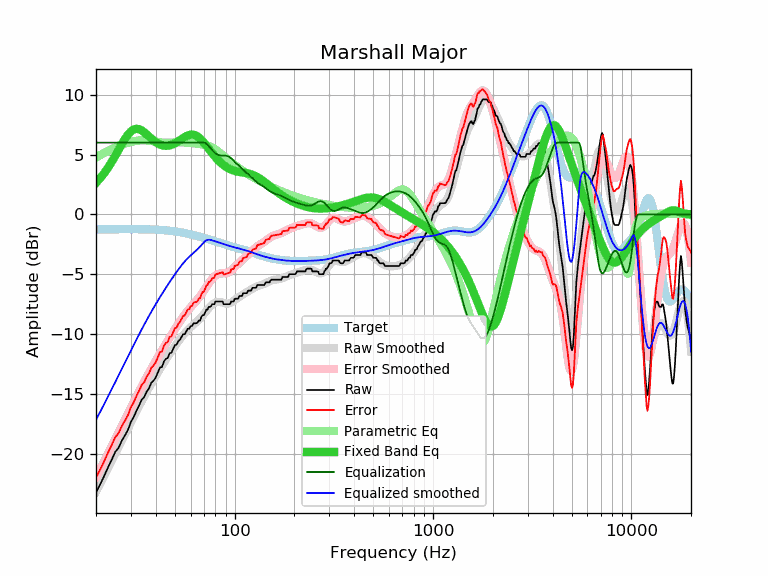

The file beside this chart, header and first rows:
frequency, raw, error, smoothed, error_smoothed, equalization, parametric_eq, equalized_raw, equalized_smoothed, target
20, -23.22, -21.98, -23.15, -21.91, 6.00, 2.64, -17.22, -17.15, -1.24
21, -22.54, -21.30, -22.48, -21.24, 6.00, 3.02, -16.54, -16.48, -1.24
22, -21.84, -20.60, -21.83, -20.60, 6.00, 3.45, -15.84, -15.83, -1.24
23, -21.12, -19.88, -21.20, -19.97, 6.00, 3.91, -15.12, -15.20, -1.23
24, -20.49, -19.25, -20.60, -19.36, 6.00, 4.39, -14.49, -14.60, -1.23
25, -19.84, -18.61, -20.01, -18.78, 6.00, 4.89, -13.84, -14.01, -1.23
26, -19.49, -18.26, -19.44, -18.21, 6.00, 5.39, -13.49, -13.44, -1.23
27, -18.89, -17.66, -18.89, -17.66, 6.00, 5.88, -12.89, -12.89, -1.23
28, -18.45, -17.22, -18.36, -17.13, 6.00, 6.31, -12.45, -12.36, -1.23
29, -17.98, -16.75, -17.85, -16.62, 6.00, 6.67, -11.98, -11.85, -1.23
30, -17.32, -16.09, -17.36, -16.13, 6.00, 6.94, -11.32, -11.36, -1.23
31, -16.91, -15.68, -16.89, -15.66, 6.00, 7.10, -10.91, -10.89, -1.23
32, -16.39, -15.16, -16.44, -15.21, 6.00, 7.15, -10.39, -10.44, -1.23
33, -15.95, -14.72, -16.00, -14.77, 6.00, 7.12, -9.95, -10.00, -1.23
34, -15.47, -14.23, -15.59, -14.36, 6.00, 7.01, -9.47, -9.59, -1.23
35, -15.25, -14.01, -15.20, -13.96, 6.00, 6.86, -9.25, -9.20, -1.24
36, -14.80, -13.56, -14.83, -13.58, 6.00, 6.69, -8.80, -8.83, -1.24
37, -14.53, -13.28, -14.47, -13.22, 6.00, 6.51, -8.53, -8.47, -1.25
38, -14.06, -12.80, -14.13, -12.88, 6.00, 6.34, -8.06, -8.13, -1.25
39, -13.88, -12.62, -13.80, -12.54, 6.00, 6.18, -7.88, -7.80, -1.26
40, -13.62, -12.35, -13.49, -12.23, 6.00, 6.04, -7.62, -7.49, -1.27
41, -13.20, -11.92, -13.20, -11.92, 6.00, 5.93, -7.20, -7.20, -1.28
42, -12.79, -11.50, -12.91, -11.63, 6.00, 5.84, -6.79, -6.91, -1.29
43, -12.74, -11.44, -12.64, -11.34, 6.00, 5.78, -6.74, -6.64, -1.30
44, -12.28, -10.97, -12.38, -11.07, 6.00, 5.74, -6.28, -6.38, -1.31
45, -12.06, -10.73, -12.13, -10.80, 6.00, 5.73, -6.06, -6.13, -1.32
46, -11.99, -10.65, -11.88, -10.54, 6.00, 5.74, -5.99, -5.88, -1.34
47, -11.60, -10.24, -11.65, -10.29, 6.00, 5.77, -5.60, -5.65, -1.36
48, -11.55, -10.17, -11.42, -10.05, 6.00, 5.81, -5.55, -5.42, -1.37
49, -11.24, -9.84, -11.21, -9.81, 6.00, 5.87, -5.24, -5.21, -1.39
50, -10.92, -9.50, -11.00, -9.58, 6.00, 5.95, -4.92, -5.00, -1.41
51, -10.87, -9.43, -10.80, -9.36, 6.00, 6.03, -4.87, -4.80, -1.44
52, -10.59, -9.13, -10.60, -9.14, 6.00, 6.12, -4.59, -4.60, -1.46
53, -10.46, -8.98, -10.42, -8.94, 6.00, 6.21, -4.46, -4.42, -1.48
54, -10.23, -8.72, -10.24, -8.74, 6.00, 6.30, -4.23, -4.24, -1.50
55, -10.00, -8.47, -10.08, -8.55, 6.00, 6.39, -4.00, -4.08, -1.53
56, -10.00, -8.44, -9.93, -8.37, 6.00, 6.47, -4.00, -3.93, -1.55
57, -9.78, -8.19, -9.78, -8.20, 6.00, 6.54, -3.78, -3.78, -1.58
58, -9.55, -7.94, -9.65, -8.04, 6.00, 6.59, -3.55, -3.65, -1.61
59, -9.55, -7.91, -9.53, -7.89, 6.00, 6.64, -3.55, -3.53, -1.64
60, -9.33, -7.66, -9.42, -7.75, 6.00, 6.66, -3.33, -3.42, -1.66
61, -9.32, -7.62, -9.31, -7.62, 6.00, 6.67, -3.32, -3.31, -1.69
62, -9.09, -7.37, -9.21, -7.49, 6.00, 6.65, -3.09, -3.21, -1.72
63, -9.09, -7.34, -9.10, -7.35, 6.00, 6.62, -3.09, -3.10, -1.75
64, -9.09, -7.31, -9.00, -7.22, 6.00, 6.57, -3.09, -3.00, -1.78
65, -9.04, -7.23, -8.90, -7.09, 6.00, 6.50, -3.04, -2.90, -1.81
66, -8.86, -7.02, -8.79, -6.95, 6.00, 6.42, -2.86, -2.79, -1.84
67, -8.86, -6.99, -8.68, -6.81, 6.00, 6.33, -2.86, -2.68, -1.87
68, -8.54, -6.64, -8.56, -6.66, 6.00, 6.22, -2.54, -2.56, -1.90
69, -8.41, -6.48, -8.44, -6.51, 6.00, 6.11, -2.41, -2.44, -1.93
70, -8.41, -6.45, -8.31, -6.36, 6.00, 5.99, -2.41, -2.31, -1.96
71, -8.18, -6.19, -8.19, -6.20, 5.97, 5.87, -2.20, -2.22, -1.99
72, -7.95, -5.93, -8.06, -6.05, 5.91, 5.74, -2.04, -2.15, -2.02
73, -7.95, -5.90, -7.94, -5.90, 5.82, 5.61, -2.13, -2.12, -2.05
74, -7.72, -5.64, -7.83, -5.75, 5.71, 5.49, -2.00, -2.11, -2.07
75, -7.72, -5.61, -7.72, -5.61, 5.60, 5.36, -2.12, -2.12, -2.10
76, -7.66, -5.52, -7.62, -5.49, 5.49, 5.24, -2.17, -2.13, -2.13
77, -7.50, -5.33, -7.53, -5.37, 5.37, 5.12, -2.13, -2.16, -2.16
78, -7.50, -5.30, -7.46, -5.27, 5.27, 5.00, -2.23, -2.19, -2.19
79, -7.50, -5.27, -7.40, -5.18, 5.18, 4.89, -2.32, -2.22, -2.22
... 553 more rows
